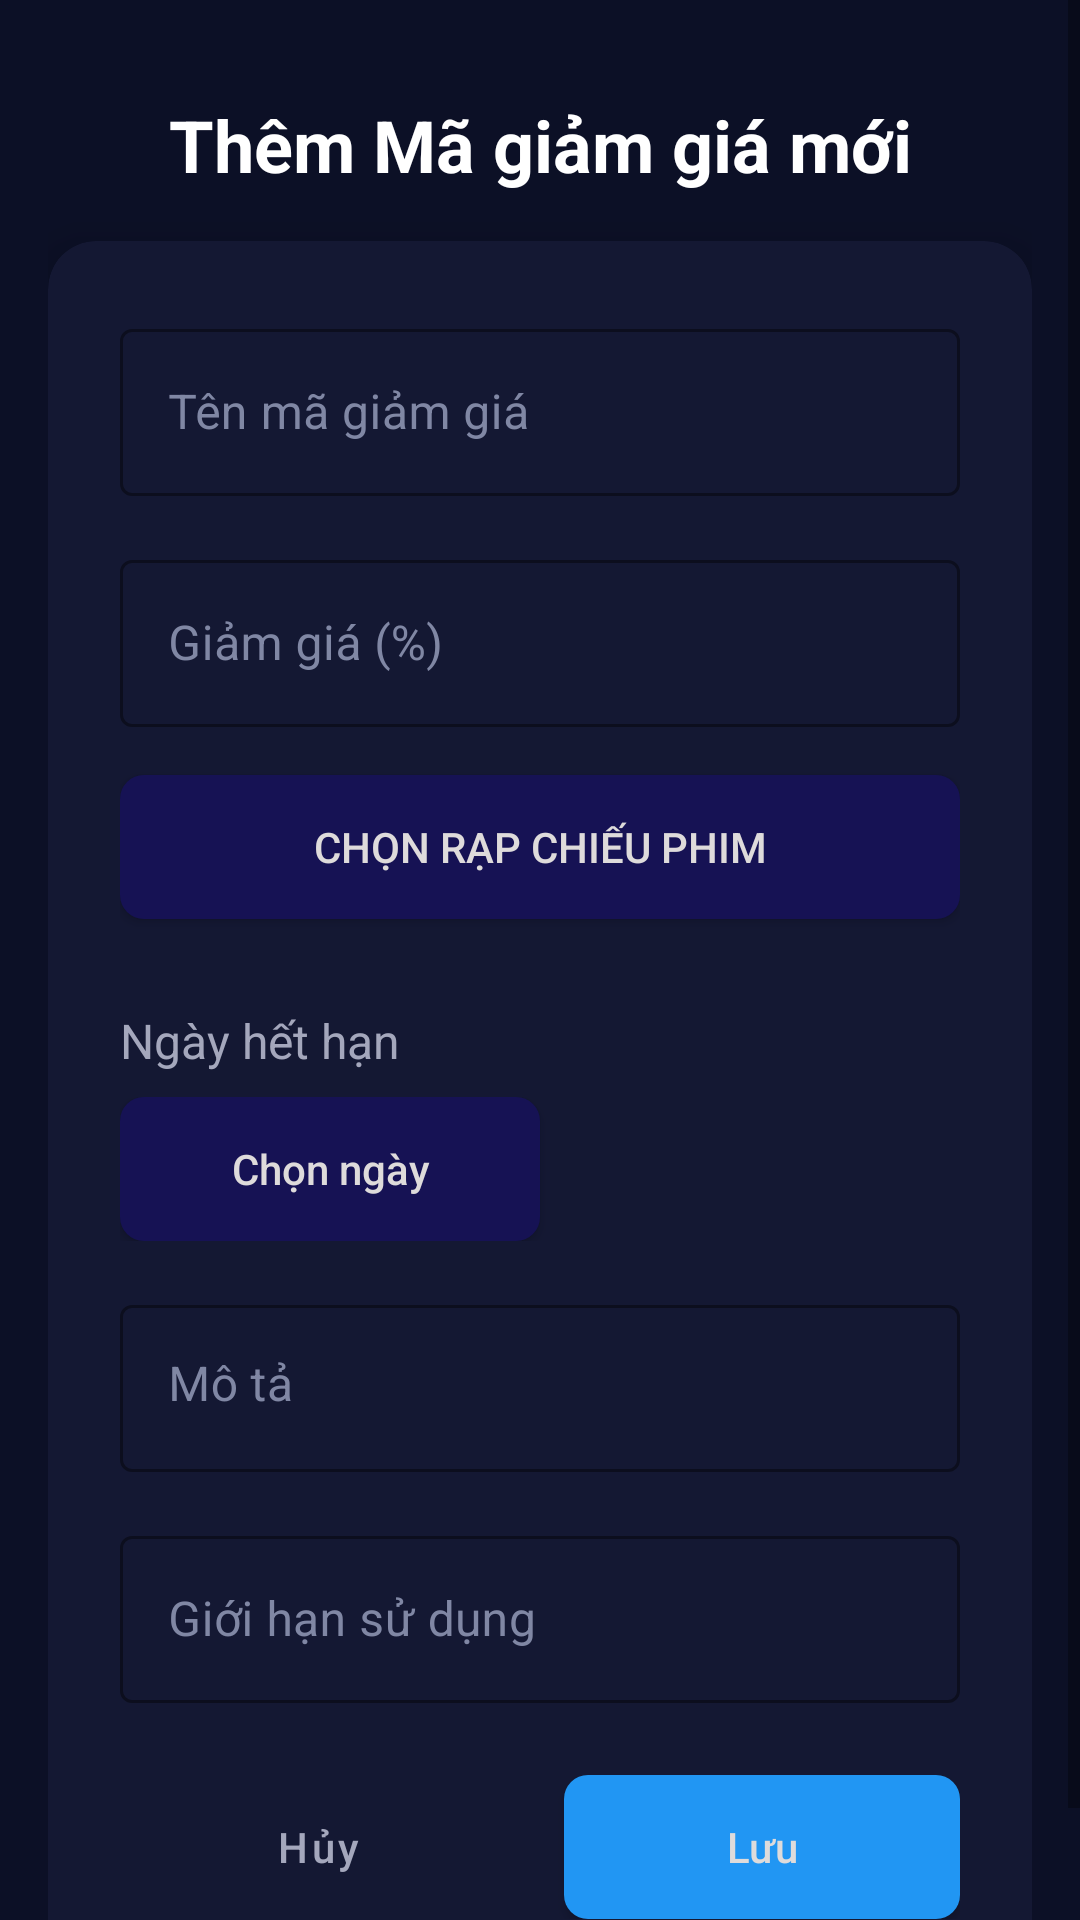

Produce the Android XML layout that renders to this screen, including the resource entries it uses.
<!-- AndroidManifest.xml: application theme Theme.Moive_Ticket_Booking -->
<!-- res/layout/fragment_add_coupon.xml -->
<?xml version="1.0" encoding="utf-8"?>
<ScrollView xmlns:android="http://schemas.android.com/apk/res/android"
    xmlns:app="http://schemas.android.com/apk/res-auto"
    xmlns:tools="http://schemas.android.com/tools"
    android:layout_width="match_parent"
    android:layout_height="match_parent"
    tools:context=".view.admin.AddCouponFragment"
    android:fillViewport="true">

    <androidx.constraintlayout.widget.ConstraintLayout
        android:layout_width="match_parent"
        android:layout_height="wrap_content"
        android:padding="16dp">

        <TextView
            android:id="@+id/tvTitle"
            android:layout_width="match_parent"
            android:layout_height="wrap_content"
            android:text="Thêm Mã giảm giá mới"
            android:textColor="#FFFFFF"
            android:textSize="24sp"
            android:textStyle="bold"
            android:gravity="center"
            android:layout_marginTop="16dp"
            android:layout_marginBottom="24dp"
            app:layout_constraintTop_toTopOf="parent"
            app:layout_constraintStart_toStartOf="parent"
            app:layout_constraintEnd_toEndOf="parent" />

        
        <androidx.cardview.widget.CardView
            android:layout_width="match_parent"
            android:layout_height="wrap_content"
            android:layout_marginTop="16dp"
            app:cardCornerRadius="16dp"
            app:cardElevation="8dp"
            app:cardBackgroundColor="#141833"
            app:layout_constraintTop_toBottomOf="@id/tvTitle"
            app:layout_constraintStart_toStartOf="parent"
            app:layout_constraintEnd_toEndOf="parent">

            <LinearLayout
                android:layout_width="match_parent"
                android:layout_height="wrap_content"
                android:orientation="vertical"
                android:padding="24dp">

                
                <com.google.android.material.textfield.TextInputLayout
                    android:id="@+id/tilCouponName"
                    style="@style/Widget.MaterialComponents.TextInputLayout.OutlinedBox"
                    android:layout_width="match_parent"
                    android:layout_height="wrap_content"
                    android:layout_marginBottom="16dp"
                    android:hint="Tên mã giảm giá"
                    app:boxStrokeColor="#A4A7BC"
                    app:hintTextColor="#A4A7BC"
                    android:textColorHint="#8087A4"
                    app:boxStrokeWidth="1dp">

                    <com.google.android.material.textfield.TextInputEditText
                        android:id="@+id/etCouponName"
                        android:layout_width="match_parent"
                        android:layout_height="wrap_content"
                        android:inputType="text"
                        android:maxLines="1"
                        android:textColor="#FFFFFF"
                        android:backgroundTint="#141833" />
                </com.google.android.material.textfield.TextInputLayout>

                
                <com.google.android.material.textfield.TextInputLayout
                    android:id="@+id/tilDiscount"
                    style="@style/Widget.MaterialComponents.TextInputLayout.OutlinedBox"
                    android:layout_width="match_parent"
                    android:layout_height="wrap_content"
                    android:layout_marginBottom="16dp"
                    android:hint="Giảm giá (%)"
                    app:boxStrokeColor="#A4A7BC"
                    app:hintTextColor="#A4A7BC"
                    android:textColorHint="#8087A4"
                    app:boxStrokeWidth="1dp">

                    <com.google.android.material.textfield.TextInputEditText
                        android:id="@+id/etDiscount"
                        android:layout_width="match_parent"
                        android:layout_height="wrap_content"
                        android:inputType="text"
                        android:maxLines="1"
                        android:textColor="#FFFFFF"
                        android:backgroundTint="#141833" />
                </com.google.android.material.textfield.TextInputLayout>

                
                <androidx.appcompat.widget.AppCompatButton
                    android:id="@+id/btnSelectCinema"
                    android:layout_width="match_parent"
                    android:layout_height="wrap_content"
                    android:background="@drawable/rounded_button_primary"
                    android:text="Chọn Rạp chiếu phim"
                    android:textColor="@color/text_color_white" />

                <TextView
                    android:id="@+id/tvSelectedCinema"
                    android:layout_width="match_parent"
                    android:layout_height="wrap_content"
                    android:textColor="@color/text_color_white"
                    android:textSize="16sp"
                    android:layout_marginBottom="8dp"
                    />


                
                <TextView
                    android:layout_width="match_parent"
                    android:layout_height="wrap_content"
                    android:text="Ngày hết hạn"
                    android:textColor="#A4A7BC"
                    android:textSize="16sp"
                    android:layout_marginBottom="8dp" />

                <LinearLayout
                    android:layout_width="match_parent"
                    android:layout_height="wrap_content"
                    android:orientation="horizontal"
                    android:layout_marginBottom="16dp">

                    <androidx.appcompat.widget.AppCompatButton
                        android:id="@+id/btnSelectDate"
                        android:layout_width="0dp"
                        android:layout_height="wrap_content"
                        android:layout_weight="1"
                        android:text="Chọn ngày"
                        android:textAllCaps="false"
                        android:textColor="@color/text_color_white"
                        android:background="@drawable/rounded_button_primary" />

                    <TextView
                        android:id="@+id/tvSelectedDate"
                        android:layout_width="0dp"
                        android:layout_height="wrap_content"
                        android:layout_weight="1"
                        android:layout_gravity="center_vertical"
                        android:textSize="16sp"
                        android:paddingStart="16dp"
                        android:textColor="#FFFFFF"
                        tools:text="31/12/2025" />
                </LinearLayout>

                
                <com.google.android.material.textfield.TextInputLayout
                    android:id="@+id/tilDescription"
                    style="@style/Widget.MaterialComponents.TextInputLayout.OutlinedBox"
                    android:layout_width="match_parent"
                    android:layout_height="wrap_content"
                    android:layout_marginBottom="16dp"
                    android:hint="Mô tả"
                    app:boxStrokeColor="#A4A7BC"
                    app:hintTextColor="#A4A7BC"
                    android:textColorHint="#8087A4"
                    app:boxStrokeWidth="1dp">

                    <com.google.android.material.textfield.TextInputEditText
                        android:id="@+id/etDescription"
                        android:layout_width="match_parent"
                        android:layout_height="wrap_content"
                        android:inputType="textMultiLine"
                        android:gravity="top"
                        android:textColor="#FFFFFF"
                        android:backgroundTint="#141833" />
                </com.google.android.material.textfield.TextInputLayout>

                
                <com.google.android.material.textfield.TextInputLayout
                    android:id="@+id/tilUsageLimit"
                    style="@style/Widget.MaterialComponents.TextInputLayout.OutlinedBox"
                    android:layout_width="match_parent"
                    android:layout_height="wrap_content"
                    android:layout_marginBottom="24dp"
                    android:hint="Giới hạn sử dụng"
                    app:boxStrokeColor="#A4A7BC"
                    app:hintTextColor="#A4A7BC"
                    android:textColorHint="#8087A4"
                    app:boxStrokeWidth="1dp">

                    <com.google.android.material.textfield.TextInputEditText
                        android:id="@+id/etUsageLimit"
                        android:layout_width="match_parent"
                        android:layout_height="wrap_content"
                        android:inputType="number"
                        android:maxLines="1"
                        android:textColor="#FFFFFF"
                        android:backgroundTint="#141833" />
                </com.google.android.material.textfield.TextInputLayout>

                
                <LinearLayout
                    android:layout_width="match_parent"
                    android:layout_height="wrap_content"
                    android:orientation="horizontal">

                    <Button
                        android:id="@+id/btnCancel"
                        android:layout_width="0dp"
                        android:layout_height="wrap_content"
                        android:layout_weight="1"
                        android:layout_marginEnd="8dp"
                        android:text="Hủy"
                        android:textAllCaps="false"
                        style="@style/Widget.MaterialComponents.Button.OutlinedButton"
                        android:textColor="#A4A7BC"
                        app:strokeColor="#A4A7BC" />

                    <androidx.appcompat.widget.AppCompatButton
                        android:id="@+id/btnSave"
                        android:layout_width="0dp"
                        android:layout_height="wrap_content"
                        android:layout_weight="1"
                        android:layout_marginStart="8dp"
                        android:text="Lưu"
                        android:textAllCaps="false"
                        android:textColor="@color/text_color_white"
                        android:background="@drawable/button_background" />
                </LinearLayout>
            </LinearLayout>
        </androidx.cardview.widget.CardView>
    </androidx.constraintlayout.widget.ConstraintLayout>
</ScrollView>
<!-- resources referenced by this layout -->
<resources>
  <color name="text_color_white">#DEDBDB</color>
  <!-- drawable button_background (drawable) -->
  <shape xmlns:android="http://schemas.android.com/apk/res/android"
      android:shape="rectangle">
      <corners android:radius="8dp" />
      <solid android:color="#2196F3" />
  </shape>
  <!-- drawable rounded_button_primary (drawable) -->
  <?xml version="1.0" encoding="utf-8"?>
  <ripple xmlns:android="http://schemas.android.com/apk/res/android"
  android:color="#322B97"> <item>
      <shape android:shape="rectangle">
          <solid android:color="@color/button_color" />
          <corners android:radius="8dp" />
      </shape>
  </item>
  </ripple>
  <style name="Theme.Moive_Ticket_Booking" parent="Theme.MaterialComponents.DayNight.NoActionBar">
          <item name="colorPrimary">@color/colorPrimary</item>
          <item name="colorPrimaryDark">@color/colorPrimaryDark</item>
          <item name="colorAccent">@color/colorAccent</item>
          <item name="android:windowBackground">@color/background</item>
          <item name="bottomNavigationStyle">@style/Widget.App.BottomNavigationView</item>
  
      </style>
  <color name="button_color">#161254</color>
  <color name="colorPrimary">#4F82FF</color>
  <color name="colorPrimaryDark">#0C1026</color>
  <color name="colorAccent">#4F82FF</color>
  <color name="background">#0C1026</color>
  <style name="Widget.App.BottomNavigationView" parent="Widget.MaterialComponents.BottomNavigationView">
          <item name="materialThemeOverlay">@style/ThemeOverlay.App.BottomNavigationView</item>
          <item name="android:background">@color/bottom_nav_background</item>
          <item name="itemRippleColor">@color/nav_ripple</item>
          <item name="itemTextColor">@color/bottom_nav_text_selector</item>
          <item name="itemIconTint">@color/bottom_nav_icon_selector</item>
      </style>
  <style name="ThemeOverlay.App.BottomNavigationView" parent="">
          <item name="colorPrimary">@color/bottom_nav_selected</item>
          <item name="colorOnSurface">@color/bottom_nav_unselected</item>
      </style>
  <color name="bottom_nav_background">#151B38</color>
  <color name="nav_ripple">#2D4285</color>
  <color name="bottom_nav_selected">#4F82FF</color>
  <color name="bottom_nav_unselected">#616787</color>
</resources>
